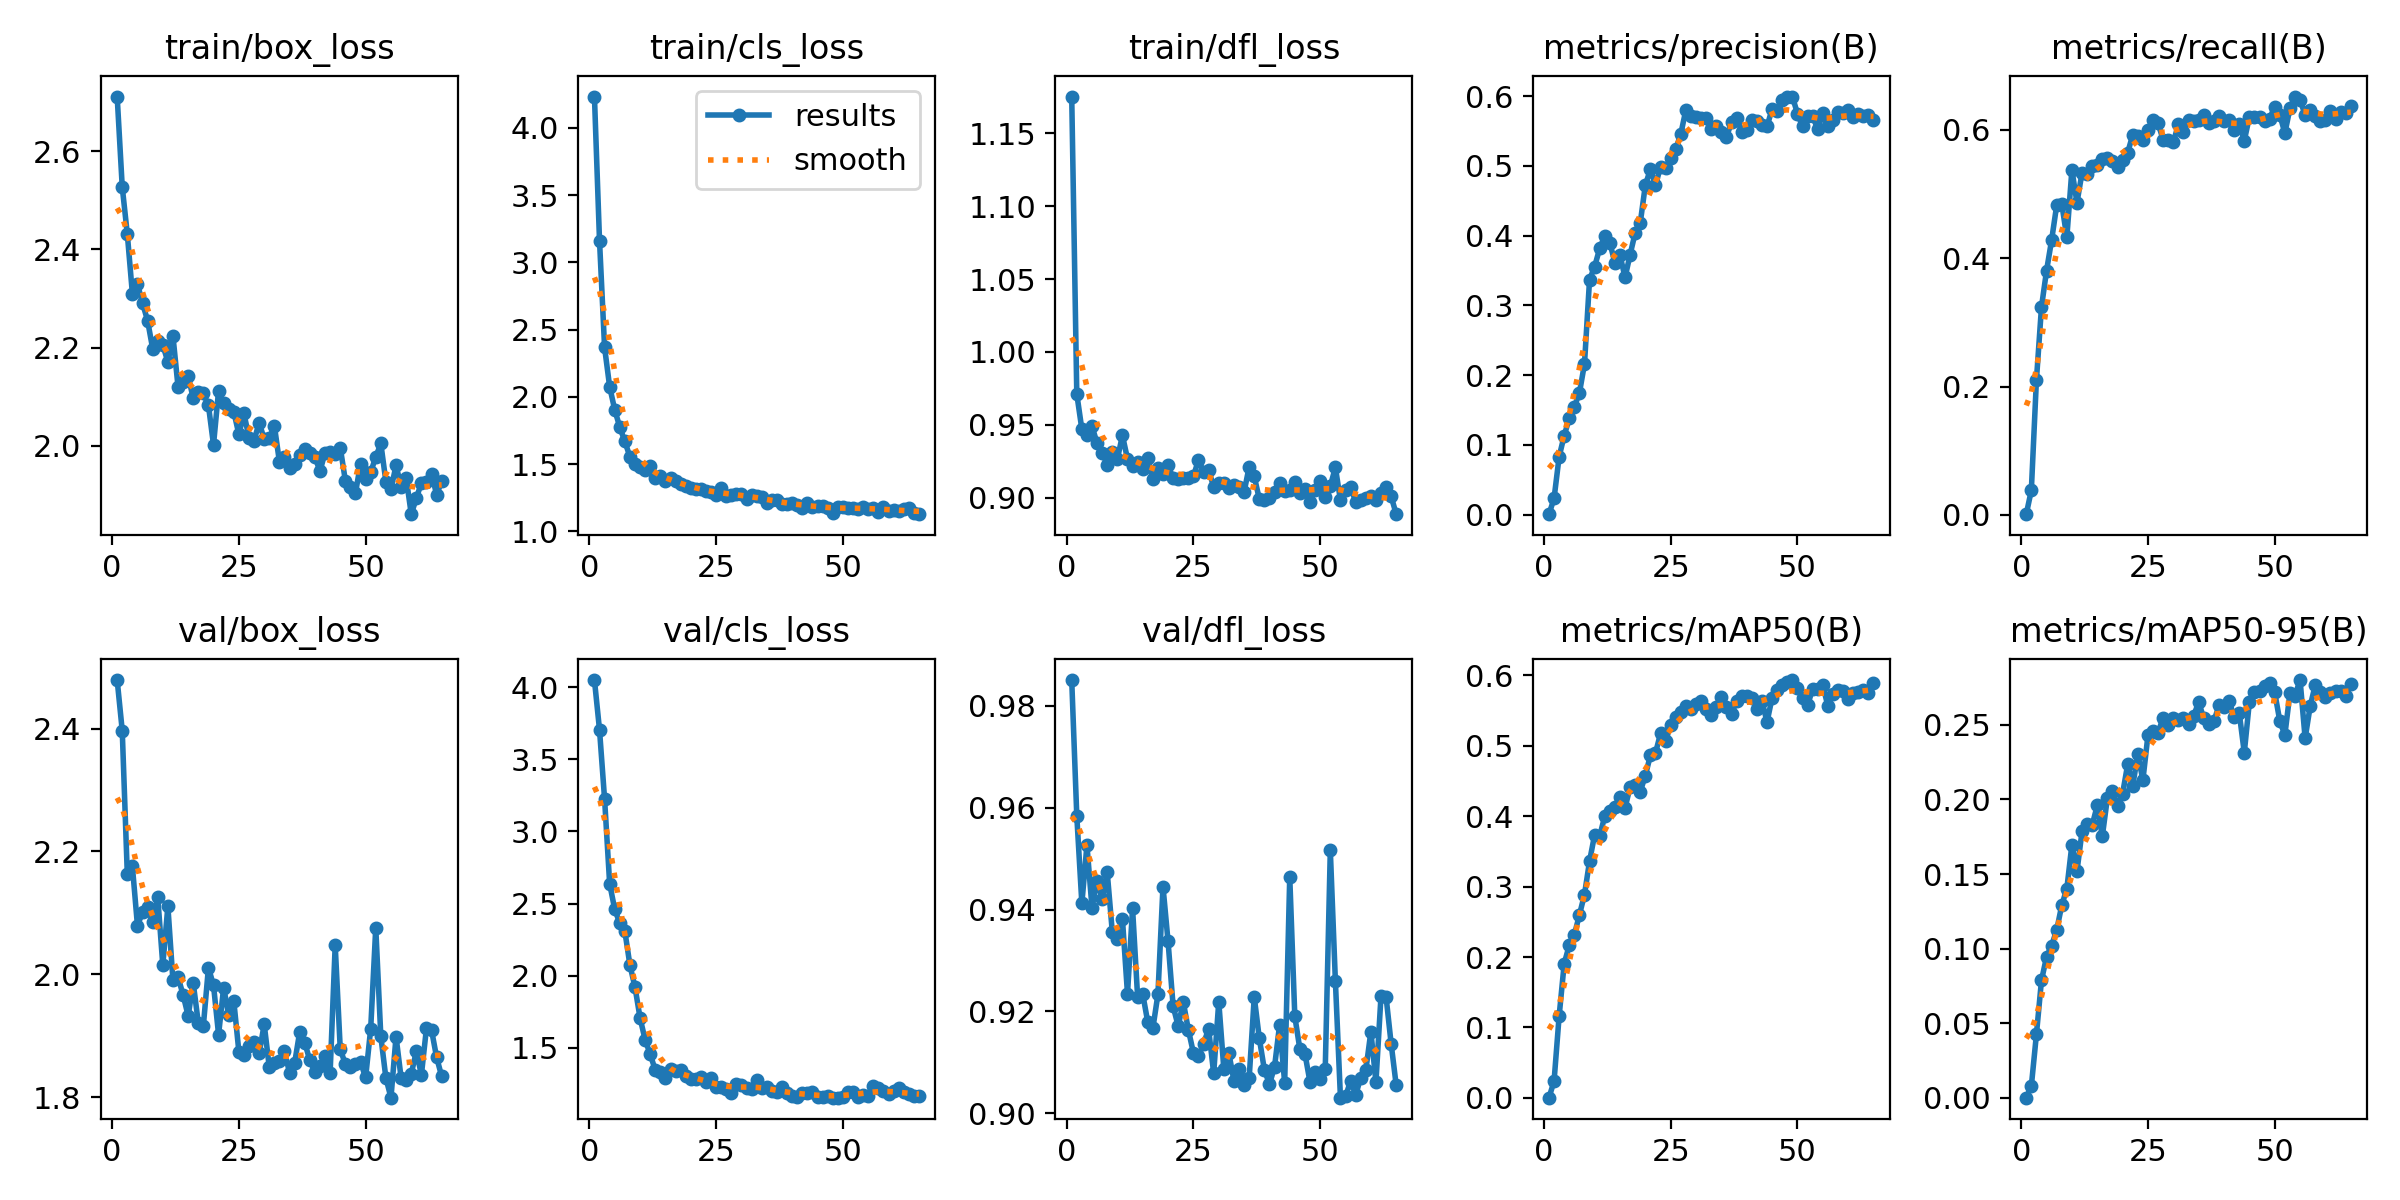

The data file committed next to this chart (first rows):
epoch, time, train/box_loss, train/cls_loss, train/dfl_loss, metrics/precision(B), metrics/recall(B), metrics/mAP50(B), metrics/mAP50-95(B), val/box_loss, val/cls_loss, val/dfl_loss, lr/pg0, lr/pg1, lr/pg2
1, 2.614, 2.712, 4.232, 1.175, 0.0006, 0.00104, 0.0003, 9e-05, 2.479, 4.049, 0.9851, 0.0001286, 0.0001286, 0.0001286
2, 4.012, 2.528, 3.162, 0.9711, 0.02324, 0.03834, 0.02377, 0.00789, 2.397, 3.704, 0.9584, 0.0002688, 0.0002688, 0.0002688
3, 5.357, 2.432, 2.368, 0.947, 0.08289, 0.2098, 0.1162, 0.04246, 2.163, 3.224, 0.9412, 0.0004062, 0.0004062, 0.0004062
4, 6.706, 2.31, 2.076, 0.9432, 0.1133, 0.3238, 0.1907, 0.07869, 2.176, 2.638, 0.9527, 0.0005408, 0.0005408, 0.0005408
5, 8.072, 2.33, 1.905, 0.949, 0.1378, 0.3806, 0.2168, 0.09452, 2.079, 2.461, 0.9404, 0.0006725, 0.0006725, 0.0006725
6, 9.32, 2.29, 1.775, 0.9374, 0.1546, 0.4283, 0.2318, 0.102, 2.101, 2.364, 0.9457, 0.0008014, 0.0008014, 0.0008014
7, 10.54, 2.255, 1.669, 0.9309, 0.1743, 0.4824, 0.2598, 0.1125, 2.109, 2.308, 0.9421, 0.0009274, 0.0009274, 0.0009274
8, 11.81, 2.198, 1.555, 0.9228, 0.216, 0.4849, 0.2888, 0.1291, 2.085, 2.074, 0.9473, 0.001051, 0.001051, 0.001051
9, 13.12, 2.213, 1.501, 0.931, 0.3369, 0.4323, 0.3362, 0.1402, 2.126, 1.921, 0.9356, 0.001171, 0.001171, 0.001171
10, 14.5, 2.206, 1.478, 0.9264, 0.3554, 0.5377, 0.3736, 0.1697, 2.015, 1.708, 0.9342, 0.001289, 0.001289, 0.001289
11, 15.78, 2.17, 1.455, 0.9428, 0.3816, 0.4865, 0.372, 0.1519, 2.111, 1.556, 0.9382, 0.001288, 0.001288, 0.001288
12, 17.05, 2.224, 1.483, 0.9266, 0.3991, 0.5332, 0.3999, 0.1787, 1.99, 1.457, 0.9234, 0.001273, 0.001273, 0.001273
13, 18.31, 2.12, 1.399, 0.9215, 0.3898, 0.531, 0.4076, 0.1833, 1.996, 1.347, 0.9402, 0.001259, 0.001259, 0.001259
14, 19.56, 2.129, 1.411, 0.9242, 0.3609, 0.5431, 0.4134, 0.1828, 1.967, 1.335, 0.9227, 0.001245, 0.001245, 0.001245
15, 20.81, 2.142, 1.372, 0.9196, 0.3719, 0.5453, 0.4278, 0.196, 1.932, 1.295, 0.9234, 0.001231, 0.001231, 0.001231
16, 22.07, 2.096, 1.401, 0.927, 0.34, 0.5539, 0.4119, 0.1754, 1.986, 1.356, 0.9179, 0.001217, 0.001217, 0.001217
17, 23.31, 2.11, 1.375, 0.9126, 0.3727, 0.5562, 0.4415, 0.2011, 1.921, 1.339, 0.9167, 0.001203, 0.001203, 0.001203
18, 24.61, 2.106, 1.355, 0.9204, 0.4039, 0.5512, 0.4449, 0.2055, 1.916, 1.348, 0.9233, 0.001189, 0.001189, 0.001189
19, 25.87, 2.082, 1.341, 0.9165, 0.4182, 0.5429, 0.435, 0.1956, 2.011, 1.304, 0.9445, 0.001174, 0.001174, 0.001174
20, 27.11, 2.002, 1.323, 0.9222, 0.4721, 0.5524, 0.4576, 0.204, 1.982, 1.284, 0.9337, 0.00116, 0.00116, 0.00116
21, 28.32, 2.112, 1.316, 0.9134, 0.4951, 0.5646, 0.4865, 0.2235, 1.902, 1.284, 0.921, 0.001146, 0.001146, 0.001146
22, 29.59, 2.086, 1.319, 0.9127, 0.472, 0.5922, 0.4896, 0.2093, 1.979, 1.298, 0.9171, 0.001132, 0.001132, 0.001132
23, 30.82, 2.074, 1.303, 0.9133, 0.4985, 0.5898, 0.5177, 0.2302, 1.934, 1.262, 0.9218, 0.001118, 0.001118, 0.001118
24, 32.09, 2.069, 1.29, 0.9132, 0.4966, 0.5847, 0.5064, 0.213, 1.957, 1.292, 0.9164, 0.001104, 0.001104, 0.001104
25, 33.36, 2.023, 1.269, 0.9146, 0.5106, 0.5995, 0.5302, 0.2431, 1.874, 1.228, 0.9119, 0.001089, 0.001089, 0.001089
26, 34.66, 2.066, 1.32, 0.926, 0.5237, 0.616, 0.5416, 0.246, 1.868, 1.23, 0.9112, 0.001075, 0.001075, 0.001075
27, 35.95, 2.016, 1.265, 0.9177, 0.5457, 0.6101, 0.5475, 0.2448, 1.884, 1.213, 0.9137, 0.001061, 0.001061, 0.001061
28, 37.18, 2.01, 1.269, 0.9191, 0.5804, 0.5844, 0.5563, 0.255, 1.89, 1.185, 0.9165, 0.001047, 0.001047, 0.001047
29, 38.45, 2.047, 1.281, 0.9073, 0.5717, 0.5843, 0.5525, 0.2501, 1.872, 1.247, 0.9078, 0.001033, 0.001033, 0.001033
30, 39.66, 2.013, 1.276, 0.9102, 0.5701, 0.5807, 0.5601, 0.2549, 1.919, 1.243, 0.9219, 0.001019, 0.001019, 0.001019
31, 40.91, 2.014, 1.243, 0.9098, 0.5688, 0.6085, 0.5637, 0.2535, 1.849, 1.221, 0.9087, 0.001005, 0.001005, 0.001005
32, 42.15, 2.041, 1.273, 0.9065, 0.5689, 0.5972, 0.5525, 0.2544, 1.857, 1.218, 0.9117, 0.0009904, 0.0009904, 0.0009904
33, 43.39, 1.967, 1.263, 0.9087, 0.5531, 0.616, 0.5444, 0.2507, 1.859, 1.276, 0.9063, 0.0009763, 0.0009763, 0.0009763
34, 44.63, 1.977, 1.258, 0.9071, 0.5567, 0.6131, 0.5549, 0.2559, 1.875, 1.223, 0.9086, 0.0009621, 0.0009621, 0.0009621
35, 45.86, 1.954, 1.21, 0.9039, 0.5487, 0.6155, 0.5698, 0.2653, 1.84, 1.227, 0.9056, 0.000948, 0.000948, 0.000948
36, 47.08, 1.963, 1.237, 0.9213, 0.5415, 0.6239, 0.5545, 0.2544, 1.856, 1.203, 0.9069, 0.0009339, 0.0009339, 0.0009339
37, 48.36, 1.981, 1.236, 0.9147, 0.5622, 0.6111, 0.5458, 0.2509, 1.906, 1.193, 0.9228, 0.0009197, 0.0009197, 0.0009197
38, 49.61, 1.994, 1.207, 0.899, 0.5687, 0.6143, 0.563, 0.2523, 1.889, 1.227, 0.9147, 0.0009056, 0.0009056, 0.0009056
39, 50.85, 1.986, 1.205, 0.8988, 0.5489, 0.622, 0.5706, 0.2631, 1.86, 1.187, 0.9085, 0.0008914, 0.0008914, 0.0008914
40, 52.07, 1.977, 1.211, 0.8998, 0.5507, 0.6134, 0.5702, 0.2619, 1.841, 1.169, 0.9057, 0.0008773, 0.0008773, 0.0008773
41, 53.28, 1.948, 1.198, 0.9038, 0.5652, 0.616, 0.5685, 0.2661, 1.85, 1.163, 0.9091, 0.0008631, 0.0008631, 0.0008631
42, 54.53, 1.985, 1.173, 0.9102, 0.5646, 0.5996, 0.5527, 0.2552, 1.867, 1.191, 0.9173, 0.000849, 0.000849, 0.000849
43, 55.74, 1.988, 1.211, 0.9044, 0.5588, 0.609, 0.564, 0.2581, 1.84, 1.19, 0.906, 0.0008348, 0.0008348, 0.0008348
44, 56.95, 1.983, 1.186, 0.9051, 0.5564, 0.5834, 0.5336, 0.2314, 2.047, 1.194, 0.9464, 0.0008207, 0.0008207, 0.0008207
45, 58.18, 1.996, 1.19, 0.9107, 0.5813, 0.62, 0.5683, 0.2654, 1.878, 1.162, 0.919, 0.0008065, 0.0008065, 0.0008065
46, 59.45, 1.929, 1.19, 0.9035, 0.5782, 0.6196, 0.579, 0.2723, 1.854, 1.158, 0.9126, 0.0007924, 0.0007924, 0.0007924
47, 60.69, 1.916, 1.174, 0.9059, 0.5944, 0.6199, 0.586, 0.2725, 1.85, 1.165, 0.9116, 0.0007782, 0.0007782, 0.0007782
48, 61.95, 1.903, 1.14, 0.8969, 0.5983, 0.6146, 0.5902, 0.2761, 1.854, 1.157, 0.9061, 0.0007641, 0.0007641, 0.0007641
49, 63.2, 1.963, 1.179, 0.9054, 0.5992, 0.6174, 0.5934, 0.2779, 1.857, 1.156, 0.908, 0.0007499, 0.0007499, 0.0007499
50, 64.5, 1.932, 1.181, 0.9118, 0.5749, 0.6362, 0.5827, 0.2718, 1.832, 1.163, 0.9067, 0.0007358, 0.0007358, 0.0007358
51, 65.72, 1.946, 1.172, 0.9007, 0.5563, 0.6238, 0.5686, 0.2527, 1.911, 1.198, 0.9086, 0.0007216, 0.0007216, 0.0007216
52, 66.99, 1.977, 1.178, 0.908, 0.5712, 0.5949, 0.5576, 0.2432, 2.076, 1.192, 0.9516, 0.0007075, 0.0007075, 0.0007075
53, 68.22, 2.004, 1.17, 0.9207, 0.5715, 0.6334, 0.5809, 0.2713, 1.899, 1.157, 0.926, 0.0006934, 0.0006934, 0.0006934
54, 69.46, 1.926, 1.179, 0.8982, 0.5523, 0.652, 0.5802, 0.2697, 1.831, 1.171, 0.903, 0.0006792, 0.0006792, 0.0006792
55, 70.66, 1.911, 1.166, 0.9055, 0.5751, 0.6462, 0.5857, 0.2801, 1.799, 1.17, 0.9033, 0.0006651, 0.0006651, 0.0006651
56, 71.89, 1.96, 1.177, 0.9071, 0.5563, 0.6237, 0.5566, 0.241, 1.899, 1.234, 0.9063, 0.0006509, 0.0006509, 0.0006509
57, 73.09, 1.916, 1.148, 0.8973, 0.5655, 0.6304, 0.5742, 0.2627, 1.831, 1.222, 0.9036, 0.0006368, 0.0006368, 0.0006368
58, 74.33, 1.934, 1.184, 0.8986, 0.5764, 0.6217, 0.5795, 0.2768, 1.827, 1.203, 0.907, 0.0006226, 0.0006226, 0.0006226
59, 75.53, 1.86, 1.151, 0.8998, 0.5751, 0.6146, 0.5782, 0.2722, 1.838, 1.183, 0.9084, 0.0006085, 0.0006085, 0.0006085
60, 76.73, 1.893, 1.159, 0.9014, 0.5792, 0.6161, 0.5668, 0.2684, 1.875, 1.203, 0.916, 0.0005943, 0.0005943, 0.0005943
... 5 more rows
